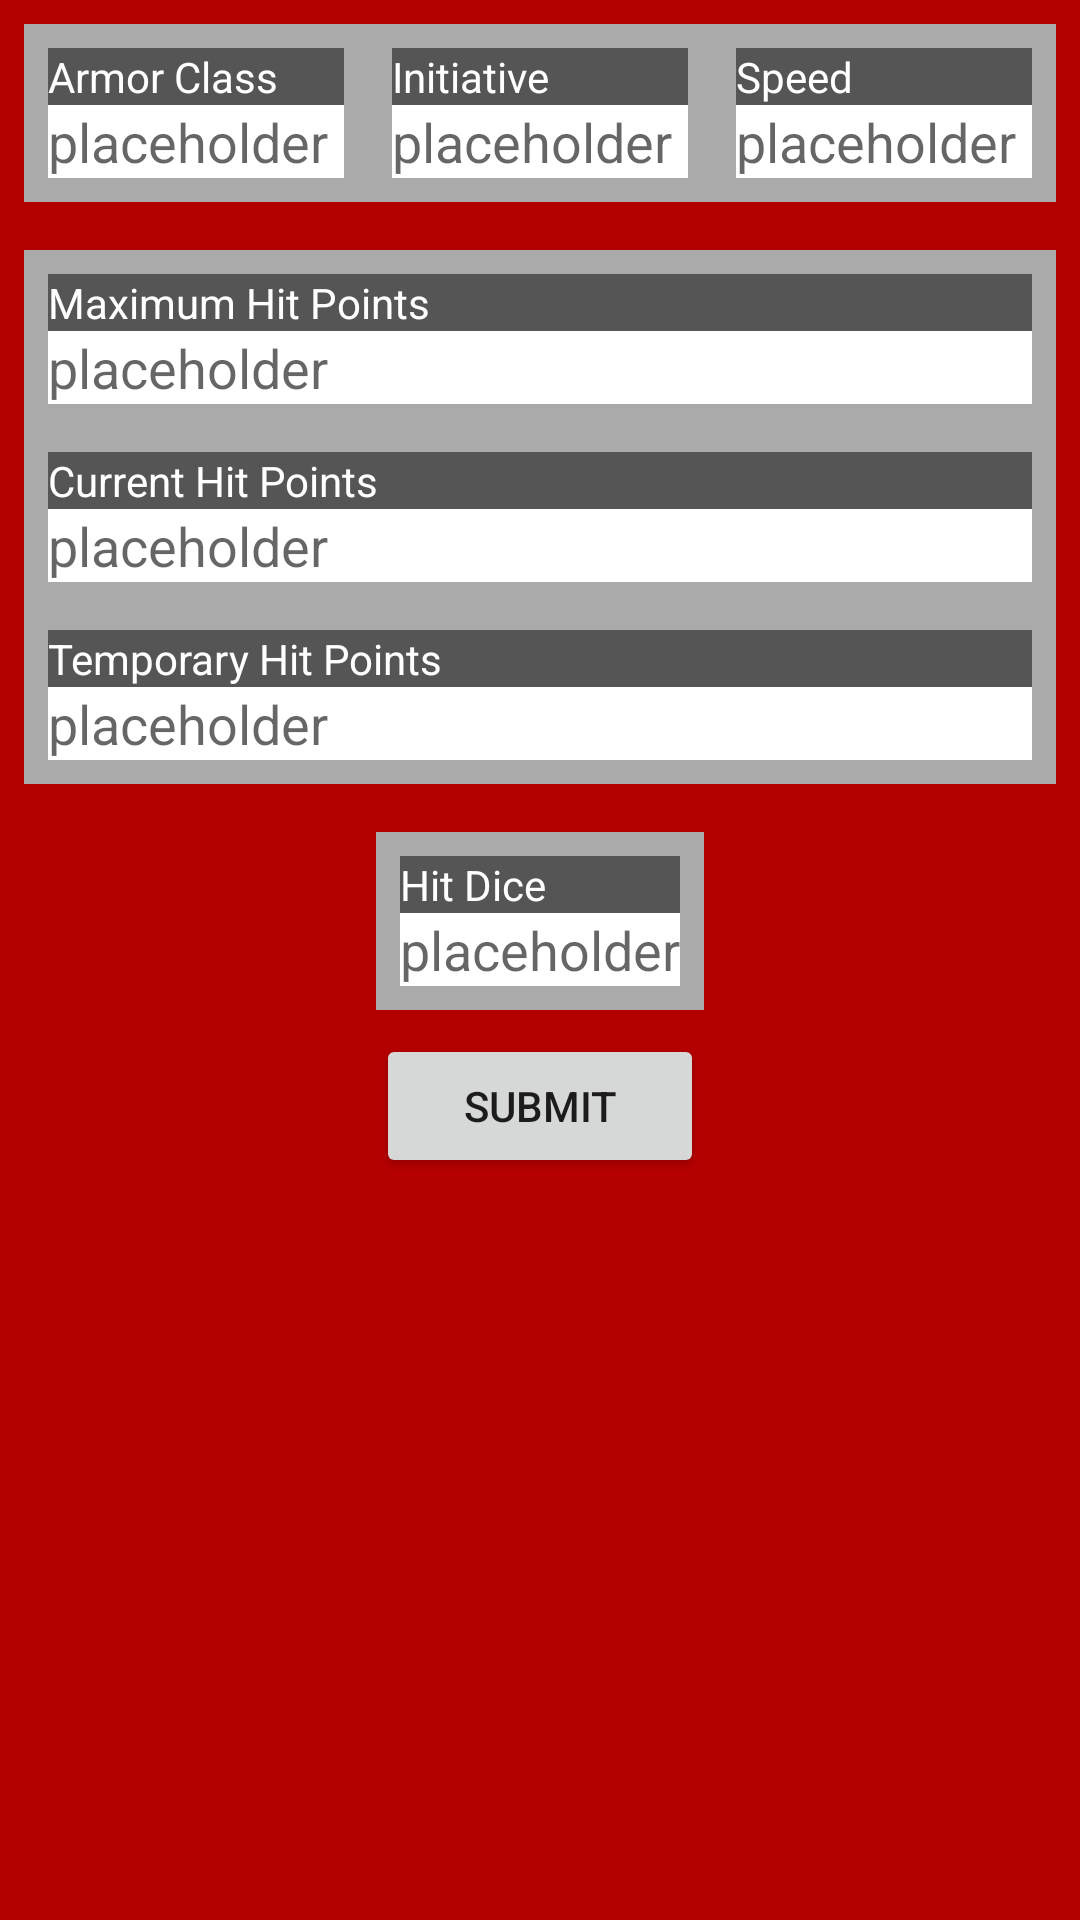

The Android layout XML behind this screen, and the referenced resources:
<!-- AndroidManifest.xml: application theme AppTheme -->
<!-- res/layout/activity_sheet_health.xml -->
<?xml version="1.0" encoding="utf-8"?>
<ScrollView
    xmlns:android="http://schemas.android.com/apk/res/android"
    xmlns:tools="http://schemas.android.com/tools"
    android:layout_width="match_parent"
    android:layout_height="match_parent"
    android:background="#b50000">

    <RelativeLayout
        android:layout_width="match_parent"
        android:layout_height="wrap_content"
        tools:context=".SheetHealthActivity">

        <LinearLayout
            android:id="@+id/llHealthTop"
            android:layout_width="match_parent"
            android:layout_height="wrap_content"
            android:layout_margin="8dp"
            android:orientation="horizontal"
            android:background="#AAAAAA"
            android:baselineAligned="false">

            <LinearLayout
                android:layout_width="0dp"
                android:layout_height="wrap_content"
                android:layout_weight="1"
                android:layout_margin="8dp"
                android:orientation="vertical">

                <TextView
                    android:layout_width="match_parent"
                    android:layout_height="wrap_content"
                    android:text="@string/armor_class_text"
                    android:textColor="#FFFFFF"
                    android:background="#555555"/>

                <EditText
                    android:id="@+id/etArmorClass"
                    android:layout_width="match_parent"
                    android:layout_height="match_parent"
                    android:hint="@string/placeholder_text"
                    android:inputType="text"
                    android:background="#FFFFFF"/>

            </LinearLayout>

            <LinearLayout
                android:layout_width="0dp"
                android:layout_height="wrap_content"
                android:layout_weight="1"
                android:layout_margin="8dp"
                android:orientation="vertical">

                <TextView
                    android:layout_width="match_parent"
                    android:layout_height="wrap_content"
                    android:text="@string/initiative_text"
                    android:textColor="#FFFFFF"
                    android:background="#555555"/>

                <EditText
                    android:id="@+id/etInitiative"
                    android:layout_width="match_parent"
                    android:layout_height="match_parent"
                    android:hint="@string/placeholder_text"
                    android:inputType="text"
                    android:background="#FFFFFF"/>

            </LinearLayout>

            <LinearLayout
                android:layout_width="0dp"
                android:layout_height="wrap_content"
                android:layout_weight="1"
                android:layout_margin="8dp"
                android:orientation="vertical">

                <TextView
                    android:layout_width="match_parent"
                    android:layout_height="wrap_content"
                    android:text="@string/speed_text"
                    android:textColor="#FFFFFF"
                    android:background="#555555"/>

                <EditText
                    android:id="@+id/etSpeed"
                    android:layout_width="match_parent"
                    android:layout_height="match_parent"
                    android:hint="@string/placeholder_text"
                    android:inputType="text"
                    android:background="#FFFFFF"/>

            </LinearLayout>

        </LinearLayout>

        <LinearLayout
            android:id="@+id/llHealthMiddle"
            android:layout_width="match_parent"
            android:layout_height="wrap_content"
            android:orientation="vertical"
            android:layout_margin="8dp"
            android:background="#AAAAAA"
            android:layout_below="@id/llHealthTop">

            <LinearLayout
                android:layout_width="match_parent"
                android:layout_height="0dp"
                android:layout_weight="1"
                android:layout_margin="8dp"
                android:orientation="vertical">

                <TextView
                    android:layout_width="match_parent"
                    android:layout_height="wrap_content"
                    android:text="@string/maximum_hit_points_text"
                    android:textColor="#FFFFFF"
                    android:background="#555555"/>

                <EditText
                    android:id="@+id/etMaxHP"
                    android:layout_width="match_parent"
                    android:layout_height="match_parent"
                    android:hint="@string/placeholder_text"
                    android:inputType="text"
                    android:background="#FFFFFF"/>
            </LinearLayout>

            <LinearLayout
                android:layout_width="match_parent"
                android:layout_height="0dp"
                android:layout_weight="1"
                android:layout_margin="8dp"
                android:orientation="vertical">

                <TextView
                    android:layout_width="match_parent"
                    android:layout_height="wrap_content"
                    android:text="@string/current_hit_points_text"
                    android:textColor="#FFFFFF"
                    android:background="#555555"/>

                <EditText
                    android:id="@+id/etCurrentHP"
                    android:layout_width="match_parent"
                    android:layout_height="match_parent"
                    android:hint="@string/placeholder_text"
                    android:inputType="text"
                    android:background="#FFFFFF"/>
            </LinearLayout>

            <LinearLayout
                android:layout_width="match_parent"
                android:layout_height="0dp"
                android:layout_weight="1"
                android:layout_margin="8dp"
                android:orientation="vertical">

                <TextView
                    android:layout_width="match_parent"
                    android:layout_height="wrap_content"
                    android:text="@string/temporary_hit_points_text"
                    android:textColor="#FFFFFF"
                    android:background="#555555"/>

                <EditText
                    android:id="@+id/etTempHP"
                    android:layout_width="match_parent"
                    android:layout_height="match_parent"
                    android:hint="@string/placeholder_text"
                    android:inputType="text"
                    android:background="#FFFFFF"/>
            </LinearLayout>

        </LinearLayout>

        <LinearLayout
            android:id="@+id/llHealthBottom"
            android:layout_below="@id/llHealthMiddle"
            android:layout_width="wrap_content"
            android:layout_height="wrap_content"
            android:layout_centerHorizontal="true"
            android:orientation="vertical">

            <LinearLayout
                android:layout_width="match_parent"
                android:layout_height="wrap_content"
                android:orientation="horizontal"
                android:layout_marginTop="8dp"
                android:layout_marginBottom="8dp"
                android:background="#AAAAAA"
                android:baselineAligned="false">

                <LinearLayout
                    android:layout_width="0dp"
                    android:layout_height="match_parent"
                    android:layout_weight="1"
                    android:layout_margin="8dp"
                    android:orientation="vertical">

                    <TextView
                        android:layout_width="match_parent"
                        android:layout_height="wrap_content"
                        android:text="@string/hit_dice_text"
                        android:textColor="#FFFFFF"
                        android:background="#555555"/>

                    <EditText
                        android:id="@+id/etHitDice"
                        android:layout_width="match_parent"
                        android:layout_height="match_parent"
                        android:hint="@string/placeholder_text"
                        android:inputType="text"
                        android:background="#FFFFFF"/>
                </LinearLayout>

            </LinearLayout>

            <Button
                android:id="@+id/bSheetHealth"
                android:layout_width="match_parent"
                android:layout_height="wrap_content"
                android:text="@string/submit_text"/>

        </LinearLayout>

    </RelativeLayout>
</ScrollView>
<!-- resources referenced by this layout -->
<resources>
  <string name="armor_class_text">Armor Class</string>
  <string name="current_hit_points_text">Current Hit Points</string>
  <string name="hit_dice_text">Hit Dice</string>
  <string name="initiative_text">Initiative</string>
  <string name="maximum_hit_points_text">Maximum Hit Points</string>
  <string name="placeholder_text">placeholder</string>
  <string name="speed_text">Speed</string>
  <string name="submit_text">Submit</string>
  <string name="temporary_hit_points_text">Temporary Hit Points</string>
  <style name="AppTheme" parent="Theme.AppCompat.Light.DarkActionBar">
          
          <item name="colorPrimary">@color/colorPrimary</item>
          <item name="colorPrimaryDark">@color/colorPrimaryDark</item>
          <item name="colorAccent">@color/colorAccent</item>
      </style>
  <color name="colorPrimary">#3F51B5</color>
  <color name="colorPrimaryDark">#303F9F</color>
  <color name="colorAccent">#FF4081</color>
</resources>
